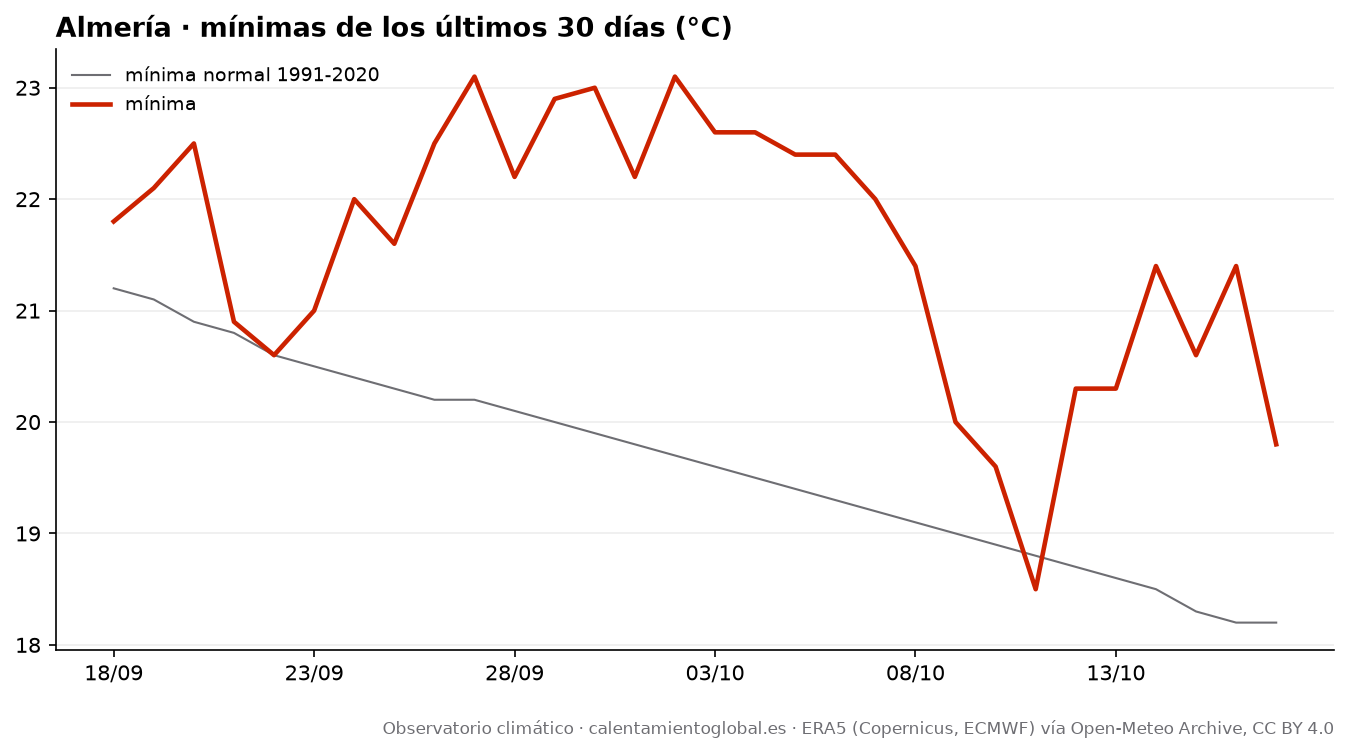

The file beside this chart, header and first rows:
fecha, tmax, tmax_normal, tmin, tmin_normal, lluvia_mm, lluvia_normal_mm
2026-09-18, 24.3, 23.9, 21.8, 21.2, 0.3, 0.48
2026-09-19, 24.8, 23.7, 22.1, 21.1, 0.3, 0.49
2026-09-20, 25.7, 23.6, 22.5, 20.9, 0.0, 0.49
2026-09-21, 25.1, 23.4, 20.9, 20.8, 0.0, 0.5
2026-09-22, 24.4, 23.3, 20.6, 20.6, 0.0, 0.53
2026-09-23, 25.4, 23.2, 21.0, 20.5, 0.0, 0.53
2026-09-24, 25.2, 23.1, 22.0, 20.4, 0.0, 0.54
2026-09-25, 25.7, 23.0, 21.6, 20.3, 0.0, 0.55
2026-09-26, 25.8, 22.9, 22.5, 20.2, 0.0, 0.55
2026-09-27, 25.7, 22.9, 23.1, 20.2, 0.0, 0.57
2026-09-28, 23.8, 22.8, 22.2, 20.1, 0.5, 0.56
2026-09-29, 25.2, 22.7, 22.9, 20.0, 0.0, 0.6
2026-09-30, 24.9, 22.6, 23.0, 19.9, 0.0, 0.6
2026-10-01, 24.6, 22.5, 22.2, 19.8, 0.0, 0.62
2026-10-02, 25.1, 22.4, 23.1, 19.7, 0.4, 0.6
2026-10-03, 24.9, 22.3, 22.6, 19.6, 0.1, 0.63
2026-10-04, 24.6, 22.2, 22.6, 19.5, 0.3, 0.64
2026-10-05, 24.6, 22.2, 22.4, 19.4, 0.0, 0.7
2026-10-06, 24.5, 22.1, 22.4, 19.3, 0.0, 0.73
2026-10-07, 23.5, 21.9, 22.0, 19.2, 0.0, 0.76
2026-10-08, 24.2, 21.8, 21.4, 19.1, 0.0, 0.79
2026-10-09, 22.8, 21.7, 20.0, 19.0, 0.1, 0.82
2026-10-10, 22.4, 21.5, 19.6, 18.9, 0.0, 0.83
2026-10-11, 22.3, 21.4, 18.5, 18.8, 0.0, 0.85
2026-10-12, 23.4, 21.3, 20.3, 18.7, 0.0, 0.86
2026-10-13, 23.8, 21.2, 20.3, 18.6, 0.0, 0.82
2026-10-14, 24.1, 21.1, 21.4, 18.5, 0.0, 0.76
2026-10-15, 24.2, 21.0, 20.6, 18.3, 0.0, 0.75
2026-10-16, 24.2, 20.8, 21.4, 18.2, 0.0, 0.73
2026-10-17, 22.4, 20.7, 19.8, 18.2, 5.8, 0.75
